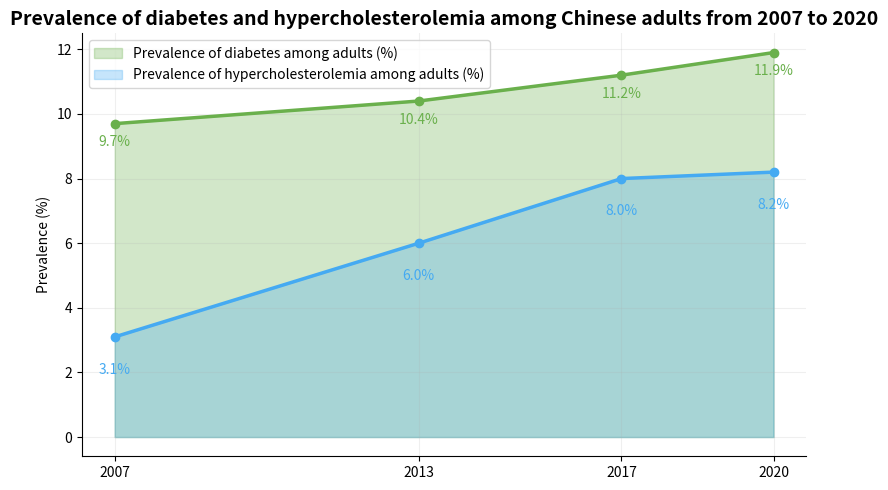

Here is the Python script that generated this plot:
import matplotlib.pyplot as plt
import numpy as np

# Years
years = [2007, 2013, 2017, 2020]
diabetes_rates = [9.7, 10.4, 11.2, 11.9]
cholesterol_rates = [3.1, 6.0, 8.0, 8.2]

# Color settings
diabetes_color = "#6ab04c"      # Mild olive green
cholesterol_color = "#45aaf2"   # Light bright blue

# Create a canvas
fig, ax = plt.subplots(figsize=(8, 5))

# Draw the area chart
ax.fill_between(
    years, diabetes_rates, 
    color=diabetes_color, alpha=0.3, label="Prevalence of diabetes among adults (%)"
)
ax.plot(years, diabetes_rates, color=diabetes_color, linewidth=2.5, marker="o")

ax.fill_between(
    years, cholesterol_rates, 
    color=cholesterol_color, alpha=0.3, label="Prevalence of hypercholesterolemia among adults (%)"
)
ax.plot(years, cholesterol_rates, color=cholesterol_color, linewidth=2.5, marker="o")

# Add data labels
for x, y in zip(years, diabetes_rates):
    ax.text(x, y - 0.8, f"{y}%", ha='center', va='bottom', fontsize=10, color=diabetes_color)

for x, y in zip(years, cholesterol_rates):
    ax.text(x, y - 0.8, f"{y}%", ha='center', va='top', fontsize=10, color=cholesterol_color)

# Set the axes
ax.set_xticks(years)
ax.set_ylabel("Prevalence (%)")
ax.set_title("Prevalence of diabetes and hypercholesterolemia among Chinese adults from 2007 to 2020", fontsize=14, fontweight='bold')

# Legend
ax.legend(loc="upper left", fontsize=10)

# Beautify
for spine in ["top", "right"]:
    ax.spines[spine].set_visible(False)
ax.grid(alpha=0.2)

plt.tight_layout()
plt.show()
